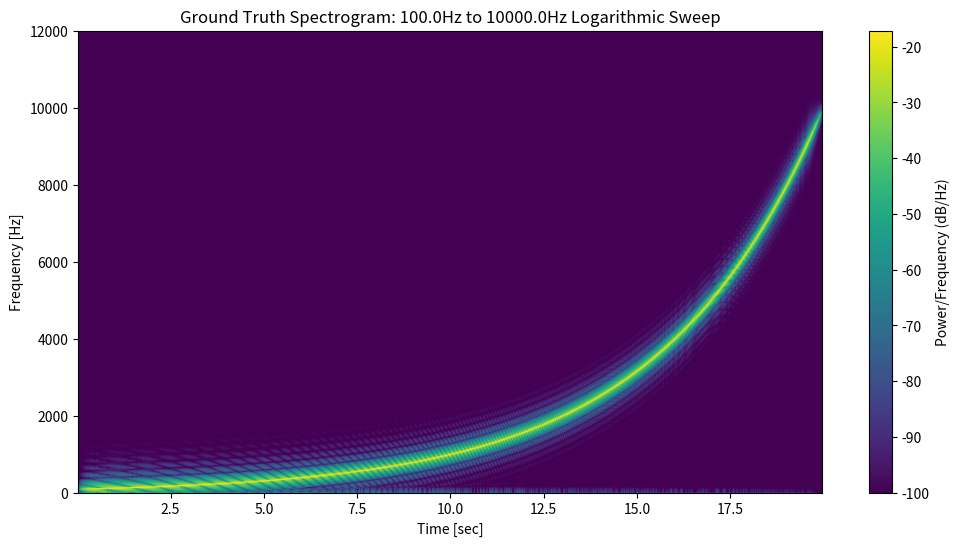

The matplotlib source for this figure:
import os
import numpy as np
import matplotlib.pyplot as plt
from scipy.signal import chirp, spectrogram
from scipy.io import wavfile

def generate_sweep_wav(filename="wav_outputs/sweep_100hz_to_10kHz.wav", duration=20.0, f0=100.0, f1=10000.0, sample_rate=48000, method='logarithmic'):
    """
    Generates a frequency sweep (chirp), saves it as a .wav file, and plots its spectrogram.
    
    Args:
        filename (str): Output filename.
        duration (float): Duration of the sweep in seconds.
        f0 (float): Starting frequency in Hz.
        f1 (float): Ending frequency in Hz.
        sample_rate (int): Sampling rate in Hz.
        method (str): Sweep method ('linear', 'quadratic', 'logarithmic', 'hyperbolic').
    """
    print(f"Generating a {duration}s {method} sweep from {f0} Hz to {f1} Hz...")
    
    # Create output directory if it doesn't exist
    os.makedirs(os.path.dirname(filename), exist_ok=True)
    
    # Generate time array
    t = np.linspace(0, duration, int(sample_rate * duration), endpoint=False)
    
    from scipy.signal.windows import tukey
    
    # Generate the frequency sweep
    sweep_signal = chirp(t, f0=f0, f1=f1, t1=duration, method=method)
    
    # Apply a Tukey window to smooth the start and end of the sweep, avoiding clicks
    window = tukey(len(sweep_signal), alpha=0.05)
    sweep_signal = sweep_signal * window
    
    # Use 32-bit floating point format for highest precision (lossless, virtually no quantization noise)
    normalized_signal = np.float32(sweep_signal)
    
    # Write the signal to a WAV file
    wavfile.write(filename, sample_rate, normalized_signal)
    print(f"Saved generated sweep to {filename}")

    # Plot the ground truth spectrogram
    print("Generating ground truth spectrogram...")
    f, t_spec, Sxx = spectrogram(normalized_signal, sample_rate, nperseg=2048, noverlap=1024)
    
    plt.figure(figsize=(12, 6))
    # Add small epsilon to avoid log10(0) issues
    plt.pcolormesh(t_spec, f, 10 * np.log10(Sxx + 1e-10), shading='gouraud', cmap='viridis')
    plt.title(f"Ground Truth Spectrogram: {f0}Hz to {f1}Hz {method.capitalize()} Sweep")
    plt.ylabel('Frequency [Hz]')
    plt.xlabel('Time [sec]')
    plt.ylim(0, min(sample_rate / 2, f1 + 2000)) # Focus on the relevant frequency range
    plt.colorbar(label='Power/Frequency (dB/Hz)')
    
    # Save the spectrogram plot
    plot_filename = filename.replace('.wav', '_spectrogram.png')
    plt.savefig(plot_filename, dpi=300, bbox_inches='tight')
    plt.close()
    print(f"Saved ground truth spectrogram to {plot_filename}")

if __name__ == "__main__":
    generate_sweep_wav()
